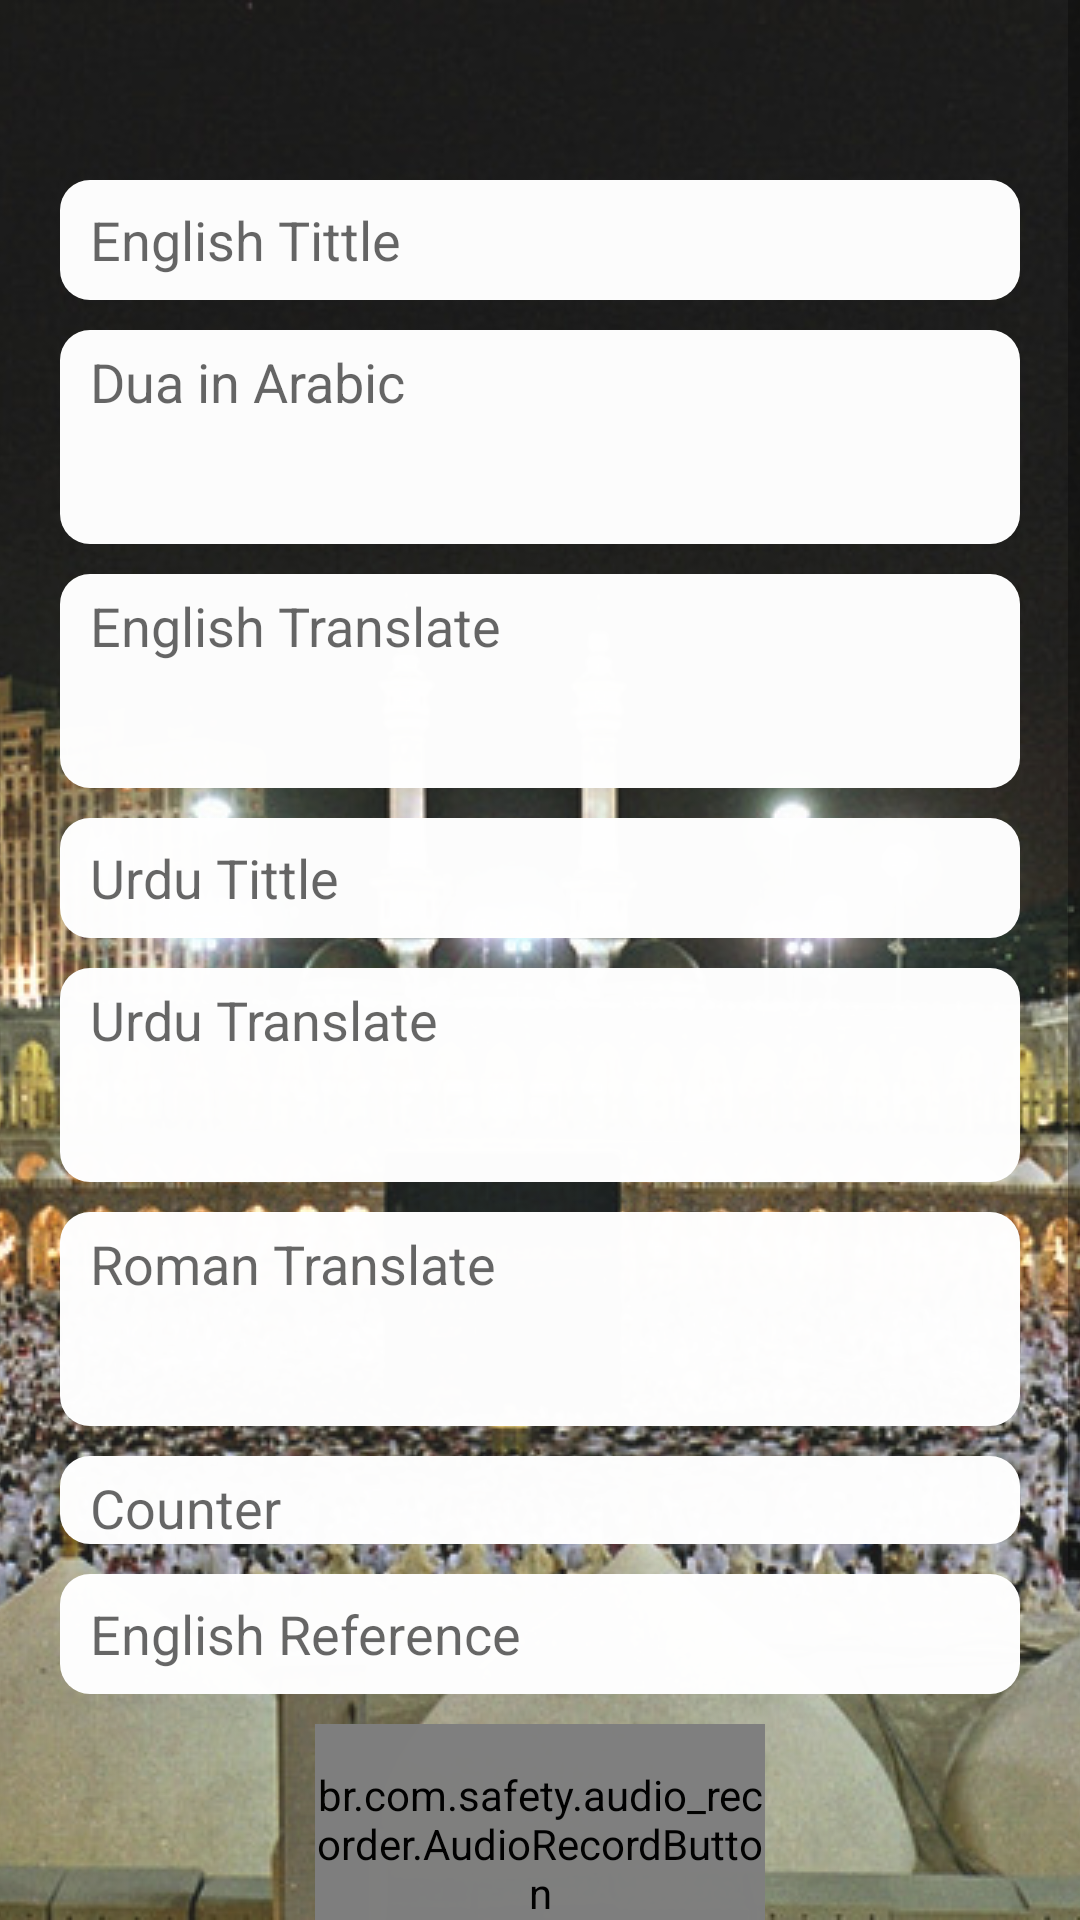

The Android layout XML behind this screen, and the referenced resources:
<!-- AndroidManifest.xml: application theme AppTheme -->
<!-- res/layout/activity_add_new.xml -->
<?xml version="1.0" encoding="utf-8"?>

<RelativeLayout xmlns:android="http://schemas.android.com/apk/res/android"
    xmlns:app="http://schemas.android.com/apk/res-auto"
    xmlns:tools="http://schemas.android.com/tools"
    android:layout_width="match_parent"
    android:layout_height="match_parent"
    tools:context=".Options">



    <ImageView
        android:layout_width="match_parent"
        android:layout_height="match_parent"
        android:scaleType="centerCrop"
        android:src="@drawable/backback" />

    <TextView
        android:layout_width="match_parent"
        android:layout_height="match_parent"
        android:alpha="0.1"
        android:background="@android:color/white"
        android:scaleType="centerCrop" />

    <ScrollView
        android:layout_width="match_parent"
        android:layout_height="match_parent"
        android:scrollbars="vertical">

        <LinearLayout
            android:layout_width="match_parent"
            android:layout_height="match_parent"
            android:layout_marginTop="30dp"
            android:alpha="0.99"
            android:gravity="center"
            android:orientation="vertical"
            android:padding="20dp">


            <EditText
                android:id="@+id/EnglishTittle"
                android:layout_width="match_parent"
                android:layout_height="40dp"
                android:layout_marginTop="10dp"
                android:background="@drawable/shape_edittext"
                android:hint="English Tittle"
                android:lines="1"
                android:maxLines="1"
                android:paddingStart="10dp"
                android:paddingLeft="10dp" />

            <EditText
                android:id="@+id/DuaInArabic"
                android:layout_width="match_parent"
                android:layout_height="wrap_content"
                android:layout_marginTop="10dp"
                android:background="@drawable/shape_edittext"
                android:gravity="start"
                android:hint="Dua in Arabic"
                android:lines="3"
                android:maxLines="3"
                android:paddingStart="10dp"
                android:paddingLeft="10dp"
                android:paddingTop="5dp" />


            <EditText
                android:id="@+id/EnglishTranslate"
                android:layout_width="match_parent"
                android:layout_height="wrap_content"
                android:layout_marginTop="10dp"
                android:background="@drawable/shape_edittext"
                android:gravity="start"
                android:hint="English Translate"
                android:lines="3"
                android:maxLines="3"
                android:paddingStart="10dp"
                android:paddingLeft="10dp"
                android:paddingTop="5dp" />

            <EditText
                android:id="@+id/UrduTittle"
                android:layout_width="match_parent"
                android:layout_height="40dp"
                android:layout_marginTop="10dp"
                android:background="@drawable/shape_edittext"
                android:hint="Urdu Tittle"
                android:lines="1"
                android:maxLines="1"
                android:paddingStart="10dp"
                android:paddingLeft="10dp" />

            <EditText
                android:id="@+id/UrduTranslate"
                android:layout_width="match_parent"
                android:layout_height="wrap_content"
                android:layout_marginTop="10dp"
                android:background="@drawable/shape_edittext"
                android:gravity="start"
                android:hint="Urdu Translate"
                android:lines="3"
                android:maxLines="3"
                android:paddingStart="10dp"
                android:paddingLeft="10dp"
                android:paddingTop="5dp" />

            <EditText
                android:id="@+id/Roman"
                android:layout_width="match_parent"
                android:layout_height="wrap_content"
                android:layout_marginTop="10dp"
                android:background="@drawable/shape_edittext"
                android:gravity="start"
                android:hint="Roman Translate"
                android:lines="3"
                android:maxLines="3"
                android:paddingStart="10dp"
                android:paddingLeft="10dp"
                android:paddingTop="5dp" />

            <EditText
                android:id="@+id/Counter"
                android:layout_width="match_parent"
                android:layout_height="wrap_content"
                android:layout_marginTop="10dp"
                android:background="@drawable/shape_edittext"
                android:gravity="start"
                android:hint="Counter"
                android:lines="3"
                android:maxLines="3"
                android:inputType="numberDecimal"
                android:paddingStart="10dp"
                android:paddingLeft="10dp"
                android:paddingTop="5dp" />

            <EditText
                android:id="@+id/EnglishRef"
                android:layout_width="match_parent"
                android:layout_height="40dp"
                android:layout_marginTop="10dp"
                android:background="@drawable/shape_edittext"
                android:hint="English Reference"
                android:lines="1"
                android:maxLines="1"
                android:paddingStart="10dp"
                android:paddingLeft="10dp" />

            <br.com.safety.audio_recorder.AudioRecordButton
                android:id="@+id/audio_record_button"
                android:layout_width="150dp"
                android:layout_height="80dp"
                android:layout_centerInParent="true"
                android:layout_marginTop="10dp"
                android:layout_marginBottom="10dp" />


            <Button
                android:id="@+id/Save"
                android:layout_width="match_parent"
                android:layout_height="wrap_content"
                android:layout_marginTop="20dp"
                android:layout_marginBottom="30dp"
                android:background="@drawable/shape_button"
                android:text="ADD"
                android:textColor="@android:color/white" />
        </LinearLayout>
    </ScrollView>

</RelativeLayout>
<!-- resources referenced by this layout -->
<resources>
  <!-- drawable backback: jpg bitmap (drawable, 352250 bytes) -->
  <!-- drawable shape_button (drawable) -->
  <?xml version="1.0" encoding="utf-8"?>
  
  <shape xmlns:android="http://schemas.android.com/apk/res/android">
  
      <corners android:radius="10dp" />
      <solid android:color="@color/colorPrimary" />
  </shape>
  <!-- drawable shape_edittext (drawable) -->
  <?xml version="1.0" encoding="utf-8"?>
  
  <shape xmlns:android="http://schemas.android.com/apk/res/android">
  
      <solid android:color="@android:color/white"/>
      <corners android:radius="10dp"/>
  </shape>
  <style name="AppTheme" parent="Theme.AppCompat.Light.NoActionBar">
          
          <item name="colorPrimary">@color/colorPrimary</item>
          <item name="colorPrimaryDark">@color/colorPrimaryDark</item>
          <item name="colorAccent">@color/colorAccent</item>
      </style>
  <color name="colorPrimary">#00838f</color>
  <color name="colorPrimaryDark">#037782</color>
  <color name="colorAccent">#FF4081</color>
</resources>
